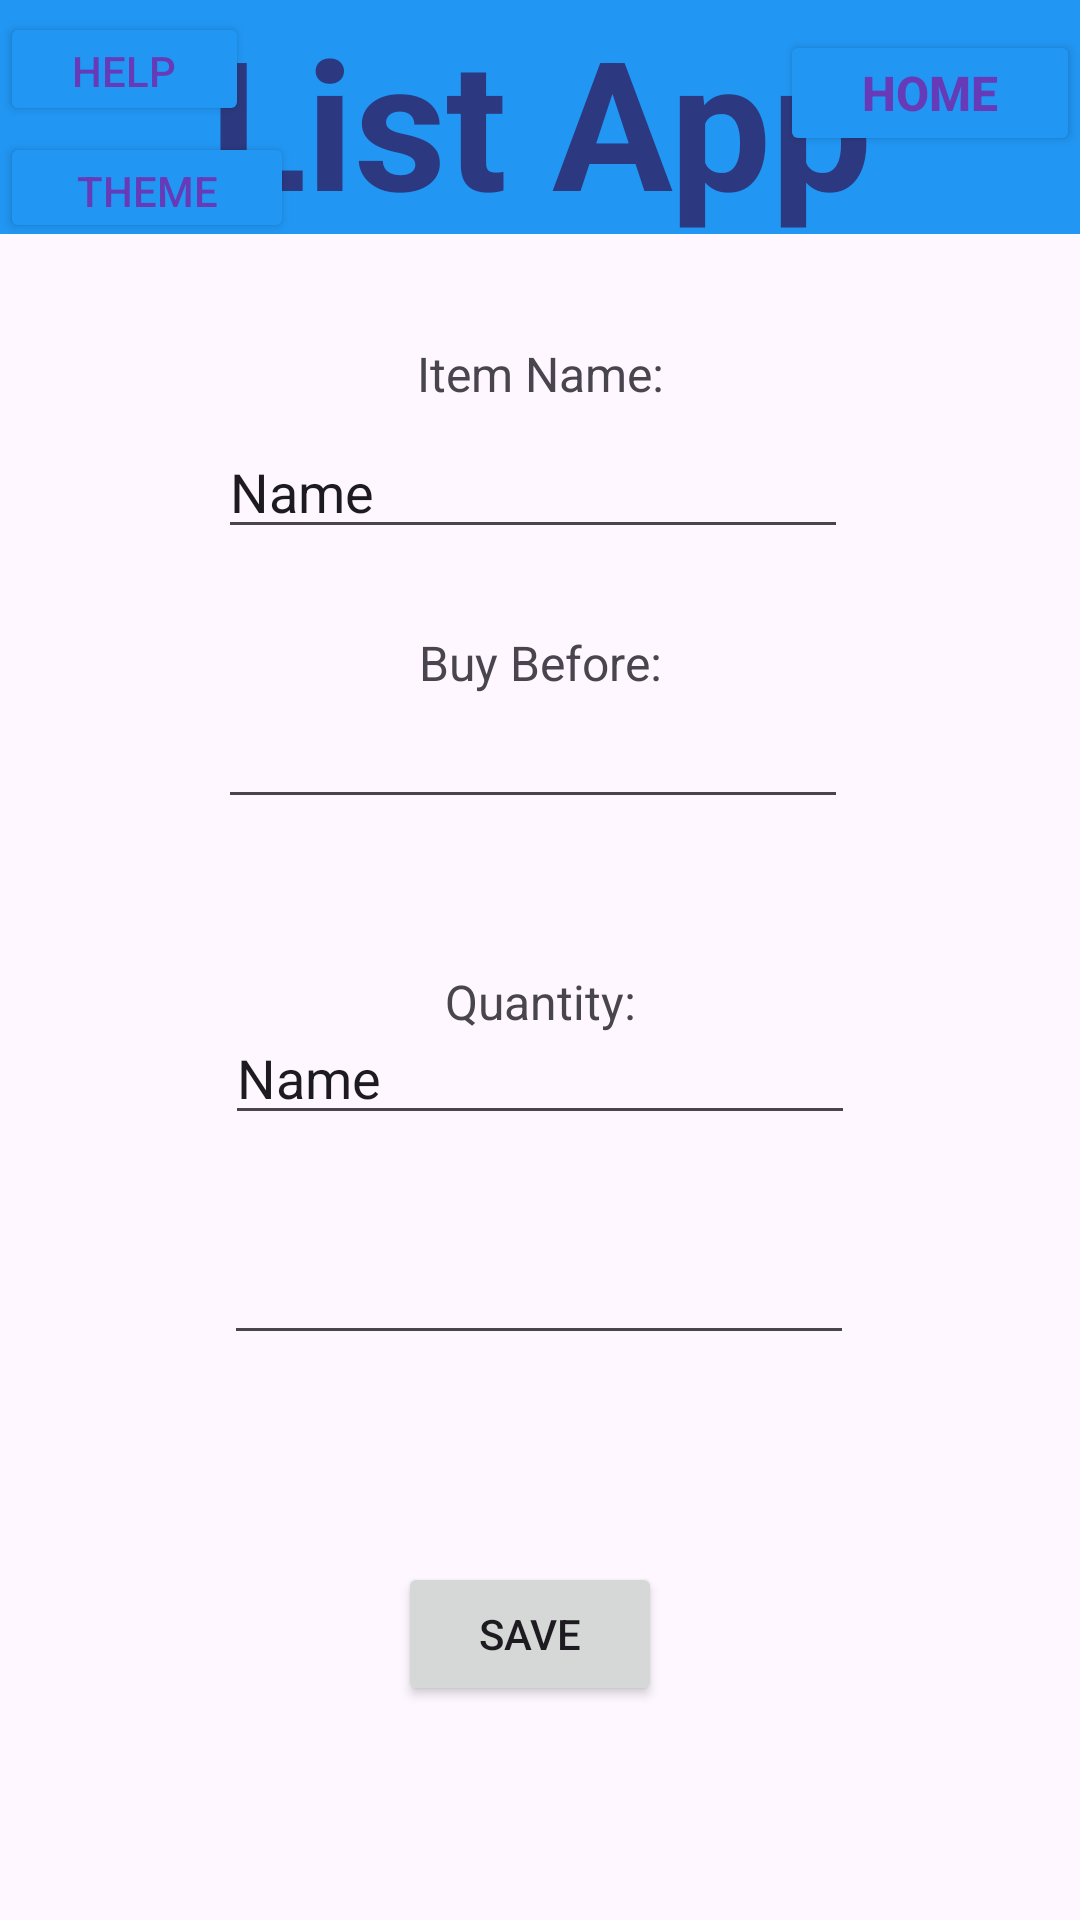

Produce the Android XML layout that renders to this screen, including the resource entries it uses.
<!-- AndroidManifest.xml: application theme Theme.ListApp -->
<!-- res/layout/activity_edit_item.xml -->
<?xml version="1.0" encoding="utf-8"?>
<androidx.constraintlayout.widget.ConstraintLayout xmlns:android="http://schemas.android.com/apk/res/android"
    xmlns:app="http://schemas.android.com/apk/res-auto"
    xmlns:tools="http://schemas.android.com/tools"
    android:id="@+id/main"
    android:layout_width="match_parent"
    android:layout_height="match_parent"
    tools:context=".EditItemActivity">

    <TextView
        android:id="@+id/textView2"
        android:layout_width="458dp"
        android:layout_height="78dp"
        android:layout_marginStart="48dp"
        android:layout_marginEnd="48dp"
        android:layout_marginBottom="39dp"
        android:background="#2196F3"
        android:backgroundTint="#002196F3"
        android:backgroundTintMode="add"
        android:elevation="0dp"
        android:text="List App"
        android:textAlignment="center"
        android:textColor="#2C3980"
        android:textSize="60sp"
        android:textStyle="bold"
        app:layout_constraintBottom_toTopOf="@+id/textView"
        app:layout_constraintEnd_toEndOf="parent"
        app:layout_constraintHorizontal_bias="0.503"
        app:layout_constraintStart_toStartOf="parent"
        app:layout_constraintTop_toTopOf="parent" />

    <Button
        android:id="@+id/home"
        android:layout_width="100dp"
        android:layout_height="42dp"
        android:layout_marginTop="10dp"
        android:layout_marginBottom="5dp"
        android:backgroundTint="#2196F3"
        android:text="Home"
        android:textColor="#673AB7"
        android:textSize="16sp"
        android:textStyle="bold"
        app:layout_constraintBottom_toBottomOf="@+id/textView2"
        app:layout_constraintEnd_toEndOf="parent"
        app:layout_constraintTop_toTopOf="@+id/textView2"
        app:layout_constraintVertical_bias="0.0" />

    <Button
        android:id="@+id/help"
        android:layout_width="83dp"
        android:layout_height="38dp"
        android:layout_marginTop="4dp"
        android:backgroundTint="#2196F3"
        android:text="Help"
        android:textColor="#673AB7"
        app:layout_constraintEnd_toEndOf="parent"
        app:layout_constraintHorizontal_bias="0.0"
        app:layout_constraintStart_toStartOf="parent"
        app:layout_constraintTop_toTopOf="parent" />

    <Button
        android:id="@+id/themeSettingsButton"
        android:layout_width="98dp"
        android:layout_height="37dp"
        android:layout_marginTop="40dp"
        android:backgroundTint="#2196F3"
        android:text="Theme"
        android:textColor="#673AB7"
        app:layout_constraintStart_toStartOf="parent"
        app:layout_constraintTop_toTopOf="@+id/help" />


    <EditText
        android:id="@+id/nameval"
        android:layout_width="wrap_content"
        android:layout_height="wrap_content"
        android:layout_marginStart="98dp"
        android:layout_marginEnd="103dp"
        android:layout_marginBottom="27dp"
        android:ems="10"
        android:inputType="text"
        android:text="Name"
        app:layout_constraintBottom_toTopOf="@+id/textView4"
        app:layout_constraintEnd_toEndOf="parent"
        app:layout_constraintStart_toStartOf="parent"
        app:layout_constraintTop_toBottomOf="@+id/ItemNametxt" />

    <EditText
        android:id="@+id/DateVal"
        android:layout_width="wrap_content"
        android:layout_height="wrap_content"
        android:layout_marginStart="98dp"
        android:layout_marginEnd="103dp"
        android:layout_marginBottom="25dp"
        android:ems="10"
        android:inputType="date"
        app:layout_constraintBottom_toTopOf="@+id/textView5"
        app:layout_constraintEnd_toEndOf="parent"
        app:layout_constraintStart_toStartOf="parent"
        app:layout_constraintTop_toBottomOf="@+id/textView4" />

    <EditText
        android:id="@+id/QuantityVal"
        android:layout_width="wrap_content"
        android:layout_height="wrap_content"
        android:layout_marginTop="259dp"
        android:ems="10"
        android:inputType="text"
        android:text="Name"
        app:layout_constraintEnd_toEndOf="parent"
        app:layout_constraintStart_toStartOf="parent"
        app:layout_constraintTop_toBottomOf="@+id/textView2" />

    <EditText
        android:id="@+id/PriceVal"
        android:layout_width="wrap_content"
        android:layout_height="wrap_content"
        android:layout_marginStart="100dp"
        android:layout_marginEnd="101dp"
        android:layout_marginBottom="35dp"
        android:ems="10"
        android:inputType="numberDecimal"
        app:layout_constraintBottom_toTopOf="@+id/editBtn"
        app:layout_constraintEnd_toEndOf="parent"
        app:layout_constraintStart_toStartOf="parent"
        app:layout_constraintTop_toBottomOf="@+id/textView6" />

    <TextView
        android:id="@+id/ItemNametxt"
        android:layout_width="85dp"
        android:layout_height="28dp"
        android:layout_marginStart="163dp"
        android:layout_marginTop="43dp"
        android:layout_marginEnd="163dp"
        android:text="Item Name:"
        android:textAlignment="center"
        android:textSize="16sp"
        app:layout_constraintBottom_toTopOf="@+id/nameval"
        app:layout_constraintEnd_toEndOf="parent"
        app:layout_constraintStart_toStartOf="parent"
        app:layout_constraintTop_toBottomOf="@+id/textView2" />

    <TextView
        android:id="@+id/textView4"
        android:layout_width="wrap_content"
        android:layout_height="wrap_content"
        android:layout_marginStart="165dp"
        android:layout_marginEnd="165dp"
        android:text="Buy Before:"
        android:textAlignment="center"
        android:textSize="16sp"
        app:layout_constraintBottom_toTopOf="@+id/DateVal"
        app:layout_constraintEnd_toEndOf="parent"
        app:layout_constraintStart_toStartOf="parent"
        app:layout_constraintTop_toBottomOf="@+id/nameval" />

    <TextView
        android:id="@+id/textView5"
        android:layout_width="wrap_content"
        android:layout_height="wrap_content"
        android:layout_marginStart="174dp"
        android:layout_marginTop="25dp"
        android:layout_marginEnd="174dp"
        android:text="Quantity:"
        android:textAlignment="center"
        android:textSize="16sp"
        app:layout_constraintBottom_toTopOf="@+id/QuantityVal"
        app:layout_constraintEnd_toEndOf="parent"
        app:layout_constraintStart_toStartOf="parent"
        app:layout_constraintTop_toBottomOf="@+id/DateVal" />

    <TextView
        android:id="@+id/textView6"
        android:layout_width="wrap_content"
        android:layout_height="wrap_content"
        android:layout_marginStart="176dp"
        android:layout_marginTop="29dp"
        android:layout_marginEnd="195dp"
        android:layout_marginBottom="3dp"
        android:text="Price:"
        android:textAlignment="center"
        android:textSize="16sp"
        app:layout_constraintBottom_toTopOf="@+id/PriceVal"
        app:layout_constraintEnd_toEndOf="parent"
        app:layout_constraintStart_toStartOf="parent"
        app:layout_constraintTop_toBottomOf="@+id/QuantityVal" />

    <Button
        android:id="@+id/editBtn"
        android:layout_width="wrap_content"
        android:layout_height="wrap_content"
        android:layout_marginStart="158dp"
        android:layout_marginTop="34dp"
        android:layout_marginEnd="165dp"
        android:layout_marginBottom="93dp"
        android:text="Save"
        app:layout_constraintBottom_toBottomOf="parent"
        app:layout_constraintEnd_toEndOf="parent"
        app:layout_constraintStart_toStartOf="parent"
        app:layout_constraintTop_toBottomOf="@+id/PriceVal" />

</androidx.constraintlayout.widget.ConstraintLayout>
<!-- resources referenced by this layout -->
<resources>
  <style name="Theme.ListApp" parent="Base.Theme.ListApp" />
  <style name="Base.Theme.ListApp" parent="Theme.Material3.DayNight.NoActionBar">
          
          
      </style>
</resources>
